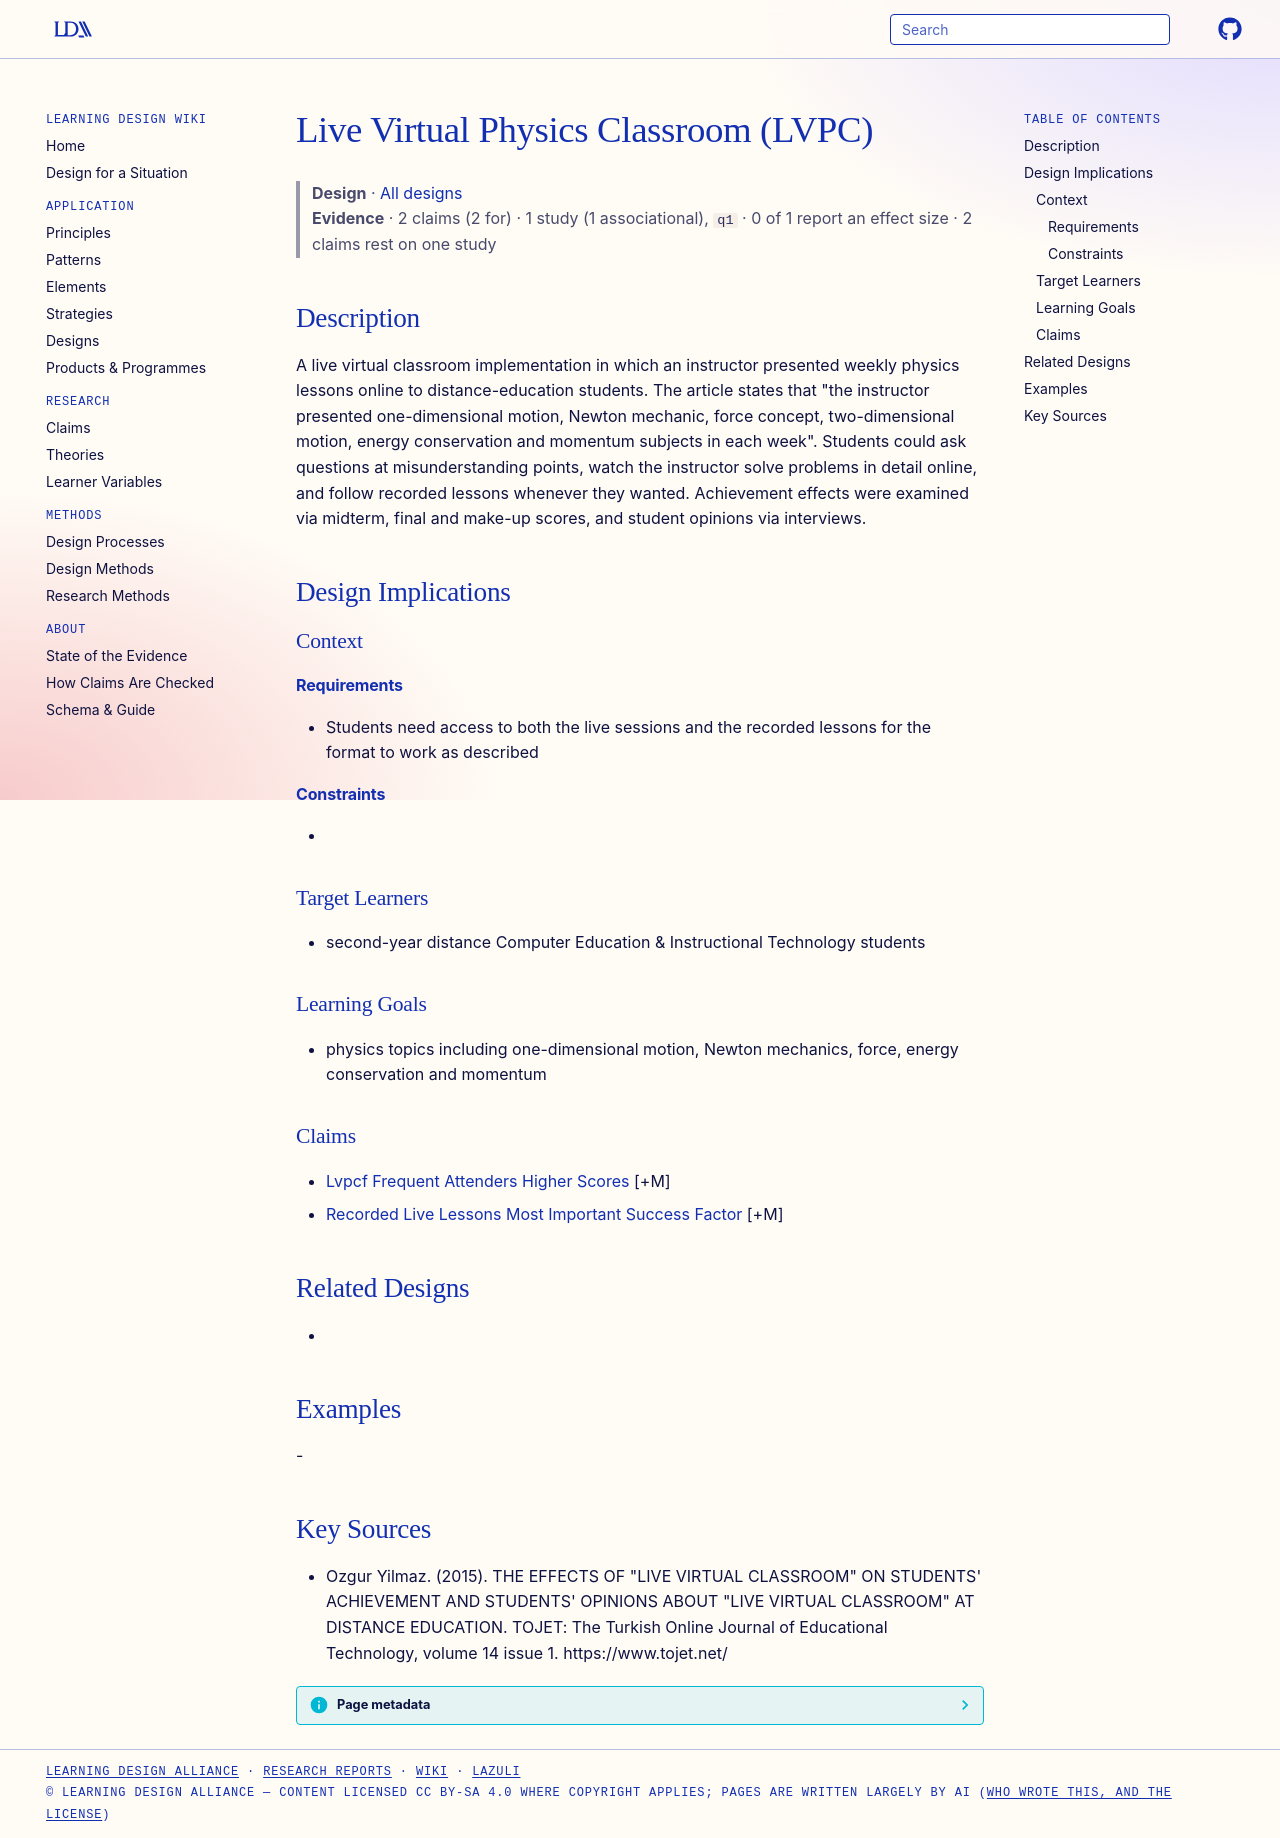

repository: Learning-Design-Alliance/learning-wiki · page: designs/live-virtual-physics-classroom-element/index.html · generator: mkdocs

---
type: design
id: live-virtual-physics-classroom-element
title: Live Virtual Physics Classroom (LVPC)
description: A live virtual classroom implementation in which an instructor presented weekly physics lessons online to distance-education students.
status: review
generated:
  by: "process:settle-candidates"
  at: 2026-11-01
sources:
  - id: ozgur-yilmaz-2015
    resource: "https://www.tojet.net/"
    title: "Ozgur Yilmaz. (2015). THE EFFECTS OF \"LIVE VIRTUAL CLASSROOM\" ON STUDENTS' ACHIEVEMENT AND STUDENTS' OPINIONS ABOUT \"LIVE VIRTUAL CLASSROOM\" AT DISTANCE EDUCATION. TOJET: The Turkish Online Journal of Educational Technology, volume 14 issue 1. https://www.tojet.net/"
    author: Ozgur Yilmaz
---

# Live Virtual Physics Classroom (LVPC)

> **Design** · [All designs](index.md)
> **Evidence** · 2 claims (2 for) · 1 study (1 associational), `q1` · 0 of 1 report an effect size · 2 claims rest on one study

## Description
A live virtual classroom implementation in which an instructor presented weekly physics lessons online to distance-education students. The article states that "the instructor presented one-dimensional motion, Newton mechanic, force concept, two-dimensional motion, energy conservation and momentum subjects in each week". Students could ask questions at misunderstanding points, watch the instructor solve problems in detail online, and follow recorded lessons whenever they wanted. Achievement effects were examined via midterm, final and make-up scores, and student opinions via interviews.

## Design Implications

### Context
#### Requirements
- Students need access to both the live sessions and the recorded lessons for the format to work as described
#### Constraints
- 

### Target Learners
- second-year distance Computer Education & Instructional Technology students

### Learning Goals
- physics topics including one-dimensional motion, Newton mechanics, force, energy conservation and momentum

### Claims
- [Lvpcf Frequent Attenders Higher Scores](../claims/lvpcf-frequent-attenders-higher-scores.md) [+M]
- [Recorded Live Lessons Most Important Success Factor](../claims/recorded-live-lessons-most-important-success-factor.md) [+M]

## Related Designs
- 

## Examples
-

## Key Sources
- Ozgur Yilmaz. (2015). THE EFFECTS OF "LIVE VIRTUAL CLASSROOM" ON STUDENTS' ACHIEVEMENT AND STUDENTS' OPINIONS ABOUT "LIVE VIRTUAL CLASSROOM" AT DISTANCE EDUCATION. TOJET: The Turkish Online Journal of Educational Technology, volume 14 issue 1. https://www.tojet.net/
